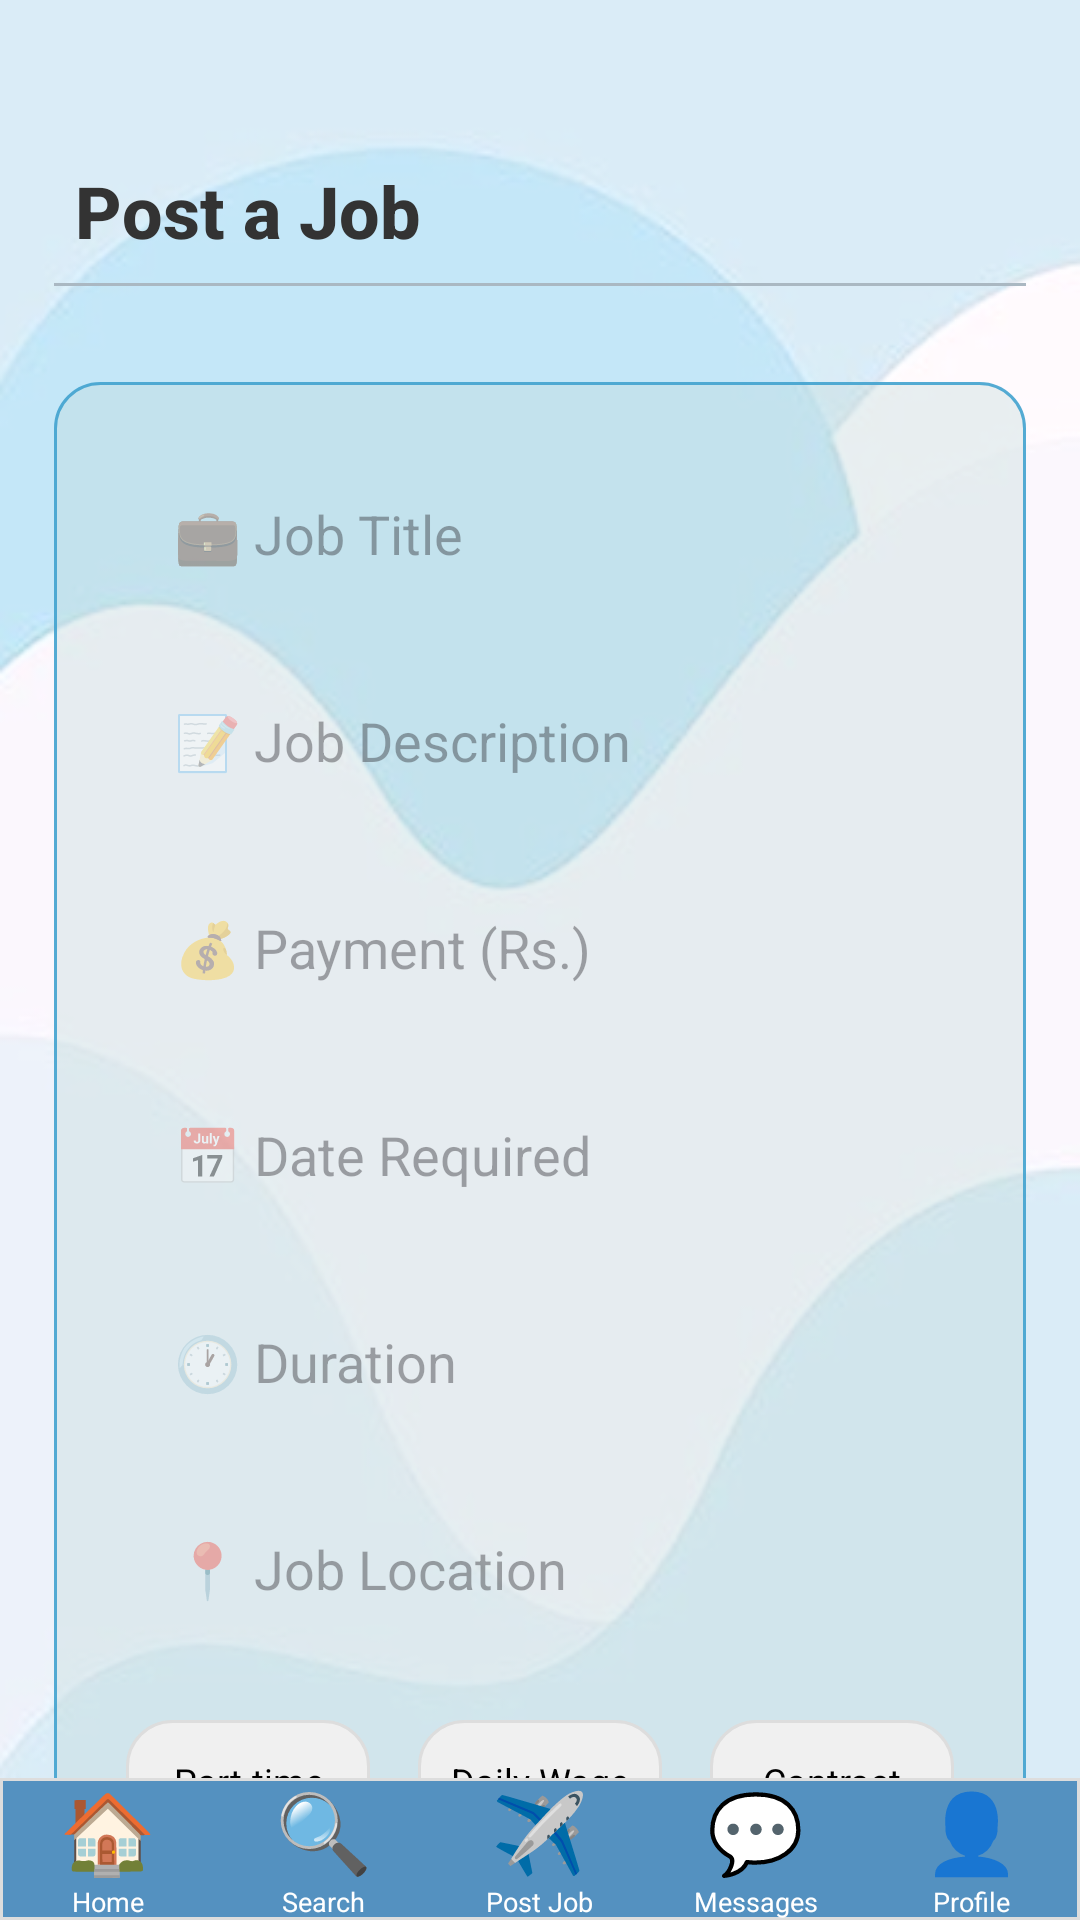

Android layout source for this screen:
<!-- AndroidManifest.xml: application theme Theme.Joblink -->
<!-- res/layout/post_job_page.xml -->
<?xml version="1.0" encoding="utf-8"?>
<androidx.constraintlayout.widget.ConstraintLayout xmlns:android="http://schemas.android.com/apk/res/android"
    xmlns:app="http://schemas.android.com/apk/res-auto"
    xmlns:tools="http://schemas.android.com/tools"
    android:layout_width="match_parent"
    android:layout_height="match_parent"
    tools:context=".PostJobActivity">

    <ImageView
        android:id="@+id/background_image"
        android:layout_width="0dp"
        android:layout_height="0dp"
        android:scaleType="centerCrop"
        android:src="@drawable/pic2"
        app:layout_constraintBottom_toBottomOf="parent"
        app:layout_constraintEnd_toEndOf="parent"
        app:layout_constraintStart_toStartOf="parent"
        app:layout_constraintTop_toTopOf="parent"
        android:contentDescription="@null"/>

    <TextView
        android:id="@+id/post_job_title"
        android:layout_width="wrap_content"
        android:layout_height="wrap_content"
        android:layout_marginStart="25dp"
        android:layout_marginTop="54dp"
        android:fontFamily="sans-serif-medium"
        android:text="Post a Job"
        android:textColor="#333333"
        android:textSize="24sp"
        android:textStyle="bold"
        app:layout_constraintStart_toStartOf="parent"
        app:layout_constraintTop_toTopOf="parent" />

    <View
        android:id="@+id/title_divider"
        android:layout_width="0dp"
        android:layout_height="1dp"
        android:layout_marginTop="8dp"
        android:background="#AAB8C2"
        app:layout_constraintEnd_toEndOf="parent"
        app:layout_constraintStart_toStartOf="parent"
        app:layout_constraintTop_toBottomOf="@id/post_job_title"
        android:layout_marginStart="18dp"
        android:layout_marginEnd="18dp"/>

    <androidx.constraintlayout.widget.ConstraintLayout
        android:id="@+id/card_container"
        android:layout_width="0dp"
        android:layout_height="wrap_content"
        android:layout_marginTop="32dp"
        android:layout_marginStart="18dp"
        android:layout_marginEnd="18dp"
        android:background="@drawable/post_job_card_bg"
        android:paddingBottom="24dp"
        app:layout_constraintEnd_toEndOf="parent"
        app:layout_constraintStart_toStartOf="parent"
        app:layout_constraintTop_toBottomOf="@id/title_divider">

        <EditText
            android:id="@+id/job_title_input"
            android:layout_width="0dp"
            android:layout_height="53dp"
            android:layout_marginStart="24dp"
            android:layout_marginTop="24dp"
            android:layout_marginEnd="24dp"
            android:background="@drawable/post_job_input_bg"
            android:hint="💼 Job Title"
            android:paddingStart="16dp"
            android:paddingEnd="16dp"
            app:layout_constraintEnd_toEndOf="parent"
            app:layout_constraintStart_toStartOf="parent"
            app:layout_constraintTop_toTopOf="parent"
            android:importantForAutofill="no"
            android:inputType="text" />

        <EditText
            android:id="@+id/job_description_input"
            android:layout_width="0dp"
            android:layout_height="53dp"
            android:layout_marginTop="16dp"
            android:background="@drawable/post_job_input_bg"
            android:hint="📝 Job Description"
            android:paddingStart="16dp"
            android:paddingEnd="16dp"
            app:layout_constraintEnd_toEndOf="@id/job_title_input"
            app:layout_constraintStart_toStartOf="@id/job_title_input"
            app:layout_constraintTop_toBottomOf="@id/job_title_input"
            android:importantForAutofill="no"
            android:inputType="text" />

        <EditText
            android:id="@+id/payment_input"
            android:layout_width="0dp"
            android:layout_height="53dp"
            android:layout_marginTop="16dp"
            android:background="@drawable/post_job_input_bg"
            android:hint="💰 Payment (Rs.)"
            android:paddingStart="16dp"
            android:paddingEnd="16dp"
            app:layout_constraintEnd_toEndOf="@id/job_description_input"
            app:layout_constraintStart_toStartOf="@id/job_description_input"
            app:layout_constraintTop_toBottomOf="@id/job_description_input"
            android:importantForAutofill="no"
            android:inputType="numberDecimal" />

        <EditText
            android:id="@+id/date_input"
            android:layout_width="0dp"
            android:layout_height="53dp"
            android:layout_marginTop="16dp"
            android:background="@drawable/post_job_input_bg"
            android:hint="📅 Date Required"
            android:paddingStart="16dp"
            android:paddingEnd="16dp"
            app:layout_constraintEnd_toEndOf="@id/payment_input"
            app:layout_constraintStart_toStartOf="@id/payment_input"
            app:layout_constraintTop_toBottomOf="@id/payment_input"
            android:importantForAutofill="no"
            android:inputType="date" />

        <EditText
            android:id="@+id/duration_input"
            android:layout_width="0dp"
            android:layout_height="53dp"
            android:layout_marginTop="16dp"
            android:background="@drawable/post_job_input_bg"
            android:hint="🕐 Duration"
            android:paddingStart="16dp"
            android:paddingEnd="16dp"
            app:layout_constraintEnd_toEndOf="@id/date_input"
            app:layout_constraintStart_toStartOf="@id/date_input"
            app:layout_constraintTop_toBottomOf="@id/date_input"
            android:importantForAutofill="no"
            android:inputType="text" />

        <EditText
            android:id="@+id/location_input"
            android:layout_width="0dp"
            android:layout_height="53dp"
            android:layout_marginTop="16dp"
            android:background="@drawable/post_job_input_bg"
            android:hint="📍 Job Location"
            android:paddingStart="16dp"
            android:paddingEnd="16dp"
            app:layout_constraintEnd_toEndOf="@id/duration_input"
            app:layout_constraintStart_toStartOf="@id/duration_input"
            app:layout_constraintTop_toBottomOf="@id/duration_input"
            android:importantForAutofill="no"
            android:inputType="text" />

        <LinearLayout
            android:layout_width="0dp"
            android:layout_height="wrap_content"
            android:layout_marginTop="24dp"
            android:orientation="horizontal"
            app:layout_constraintEnd_toEndOf="@id/location_input"
            app:layout_constraintStart_toStartOf="@id/location_input"
            app:layout_constraintTop_toBottomOf="@id/location_input">

            <TextView
                android:id="@+id/part_time_btn"
                android:layout_width="0dp"
                android:layout_height="wrap_content"
                android:layout_weight="1"
                android:background="@drawable/post_job_tag_button_bg"
                android:gravity="center"
                android:paddingTop="12dp"
                android:paddingBottom="12dp"
                android:text="Part-time"
                android:textColor="#000000"
                android:textSize="12sp"
                android:layout_marginEnd="8dp"/>

            <TextView
                android:id="@+id/daily_wage_btn"
                android:layout_width="0dp"
                android:layout_height="wrap_content"
                android:layout_weight="1"
                android:background="@drawable/post_job_tag_button_bg"
                android:gravity="center"
                android:paddingTop="12dp"
                android:paddingBottom="12dp"
                android:text="Daily Wage"
                android:textColor="#000000"
                android:textSize="12sp"
                android:layout_marginStart="8dp"
                android:layout_marginEnd="8dp"/>

            <TextView
                android:id="@+id/contract_btn"
                android:layout_width="0dp"
                android:layout_height="wrap_content"
                android:layout_weight="1"
                android:background="@drawable/post_job_tag_button_bg"
                android:gravity="center"
                android:paddingTop="12dp"
                android:paddingBottom="12dp"
                android:text="Contract"
                android:textColor="#000000"
                android:textSize="12sp"
                android:layout_marginStart="8dp"/>

        </LinearLayout>

    </androidx.constraintlayout.widget.ConstraintLayout>

    <include
        layout="@layout/bottom_navigation"
        android:layout_width="match_parent"
        android:layout_height="wrap_content"
        app:layout_constraintBottom_toBottomOf="parent" />

</androidx.constraintlayout.widget.ConstraintLayout>
<!-- res/layout/bottom_navigation.xml (included above) -->
<?xml version="1.0" encoding="utf-8"?>
<LinearLayout xmlns:android="http://schemas.android.com/apk/res/android"
    android:id="@+id/bottom_navigation"
    android:layout_width="match_parent"
    android:layout_height="79dp"
    android:background="@drawable/bottom_nav_background"
    android:gravity="center"
    android:orientation="horizontal">

    <LinearLayout
        android:id="@+id/home_btn"
        android:layout_width="0dp"
        android:layout_height="wrap_content"
        android:layout_weight="1"
        android:gravity="center"
        android:orientation="vertical">

        <TextView
            android:layout_width="wrap_content"
            android:layout_height="wrap_content"
            android:text="🏠"
            android:textSize="26sp" />

        <TextView
            android:layout_width="wrap_content"
            android:layout_height="wrap_content"
            android:text="Home"
            android:textColor="#FFFFFF"
            android:textSize="9sp" />
    </LinearLayout>

    <LinearLayout
        android:id="@+id/search_btn"
        android:layout_width="0dp"
        android:layout_height="wrap_content"
        android:layout_weight="1"
        android:gravity="center"
        android:orientation="vertical">

        <TextView
            android:layout_width="wrap_content"
            android:layout_height="wrap_content"
            android:text="🔍"
            android:textSize="26sp" />

        <TextView
            android:layout_width="wrap_content"
            android:layout_height="wrap_content"
            android:text="Search"
            android:textColor="#FFFFFF"
            android:textSize="9sp" />
    </LinearLayout>

    <LinearLayout
        android:id="@+id/post_job_btn"
        android:layout_width="0dp"
        android:layout_height="wrap_content"
        android:layout_weight="1"
        android:gravity="center"
        android:orientation="vertical">

        <TextView
            android:layout_width="wrap_content"
            android:layout_height="wrap_content"
            android:text="✈️"
            android:textSize="26sp" />

        <TextView
            android:layout_width="wrap_content"
            android:layout_height="wrap_content"
            android:text="Post Job"
            android:textColor="#FFFFFF"
            android:textSize="9sp" />
    </LinearLayout>

    <LinearLayout
        android:id="@+id/messages_btn"
        android:layout_width="0dp"
        android:layout_height="wrap_content"
        android:layout_weight="1"
        android:gravity="center"
        android:orientation="vertical">

        <TextView
            android:layout_width="wrap_content"
            android:layout_height="wrap_content"
            android:text="💬"
            android:textSize="26sp" />

        <TextView
            android:layout_width="wrap_content"
            android:layout_height="wrap_content"
            android:text="Messages"
            android:textColor="#FFFFFF"
            android:textSize="9sp" />
    </LinearLayout>

    <LinearLayout
        android:id="@+id/profile_btn"
        android:layout_width="0dp"
        android:layout_height="wrap_content"
        android:layout_weight="1"
        android:gravity="center"
        android:orientation="vertical">

        <TextView
            android:layout_width="wrap_content"
            android:layout_height="wrap_content"
            android:text="👤"
            android:textSize="26sp" />

        <TextView
            android:layout_width="wrap_content"
            android:layout_height="wrap_content"
            android:text="Profile"
            android:textColor="#FFFFFF"
            android:textSize="9sp" />
    </LinearLayout>
</LinearLayout>
<!-- resources referenced by this layout -->
<resources>
  <!-- drawable bottom_nav_background (drawable) -->
  <?xml version="1.0" encoding="utf-8"?>
  <shape xmlns:android="http://schemas.android.com/apk/res/android"
      android:shape="rectangle">
      <solid android:color="#5491C0" />
      <stroke
          android:width="1dp"
          android:color="#DDDDDD" />
  </shape>
  <!-- drawable pic2: png bitmap (drawable, 69459 bytes) -->
  <!-- drawable post_job_card_bg (drawable) -->
  <?xml version="1.0" encoding="utf-8"?>
  <shape xmlns:android="http://schemas.android.com/apk/res/android">
      <solid android:color="#5EC2D9D9" />
      <stroke
          android:width="1dp"
          android:color="#E03EA1CF" />
      <corners android:radius="15dp" />
  </shape>
  <!-- drawable post_job_tag_button_bg (drawable) -->
  <?xml version="1.0" encoding="utf-8"?>
  <shape xmlns:android="http://schemas.android.com/apk/res/android">
      <solid android:color="#F0F0F0" />
      <stroke
          android:width="1dp"
          android:color="#DDDDDD" />
      <corners android:radius="15dp" />
  </shape>
  <style name="Theme.Joblink" parent="Base.Theme.Joblink" />
  <style name="Base.Theme.Joblink" parent="Theme.Material3.DayNight.NoActionBar">
          
          
          <item name="colorSecondaryVariant">@color/teal_700</item>
          <item name="colorOnSecondary">@color/black</item>
          
          <item name="android:statusBarColor">?attr/colorPrimaryVariant</item>
          
      </style>
  <!-- not gathered from this repository: default colours our renderer supplied (Android Studio template values) -->
  <color name="teal_700">#FF018786</color>
  <color name="black">#FF000000</color>
</resources>
